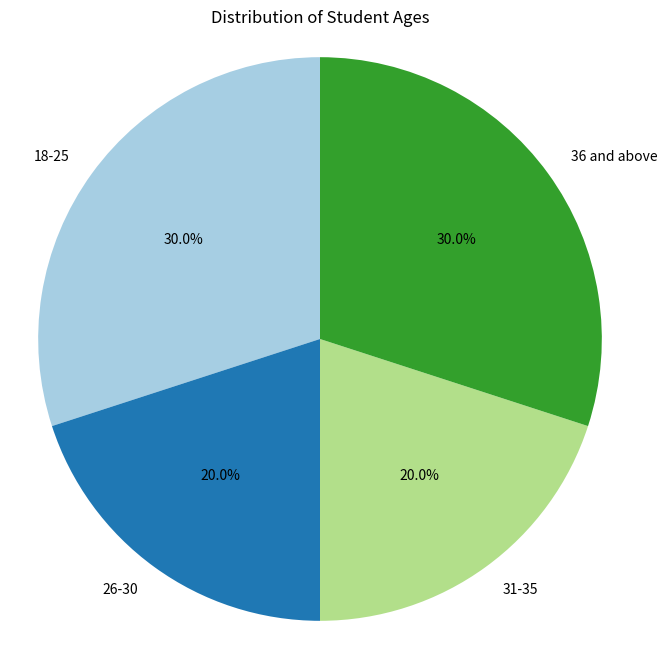

Write the Python code that produced this figure.
'''
Create a pie chart to show the distribution of student ages by dividing them into groups (e.g.,
18-25, 26-30, 31-35, 36 and above). Use the provided dataset for data.
'''

import matplotlib.pyplot as plt
import numpy as np

ages = [18, 19, 21, 22, 24, 25, 26, 27, 29, 30, 31, 33, 34, 35, 36, 38, 40, 41, 42, 50]
age_groups = ['18-25', '26-30', '31-35', '36 and above']
age_distribution = [0] * len(age_groups)  # Initialize count for each group

# Counting the number of students in each age group
for age in ages:
    if 18 <= age <= 25:
        age_distribution[0] += 1
    elif 26 <= age <= 30:
        age_distribution[1] += 1
    elif 31 <= age <= 35:
        age_distribution[2] += 1
    elif age >= 36:
        age_distribution[3] += 1

plt.figure(figsize=(8, 8))
plt.pie(age_distribution, labels=age_groups, autopct='%1.1f%%', startangle=90, colors=plt.cm.Paired.colors)
plt.title('Distribution of Student Ages')
plt.axis('equal') 
plt.show()
